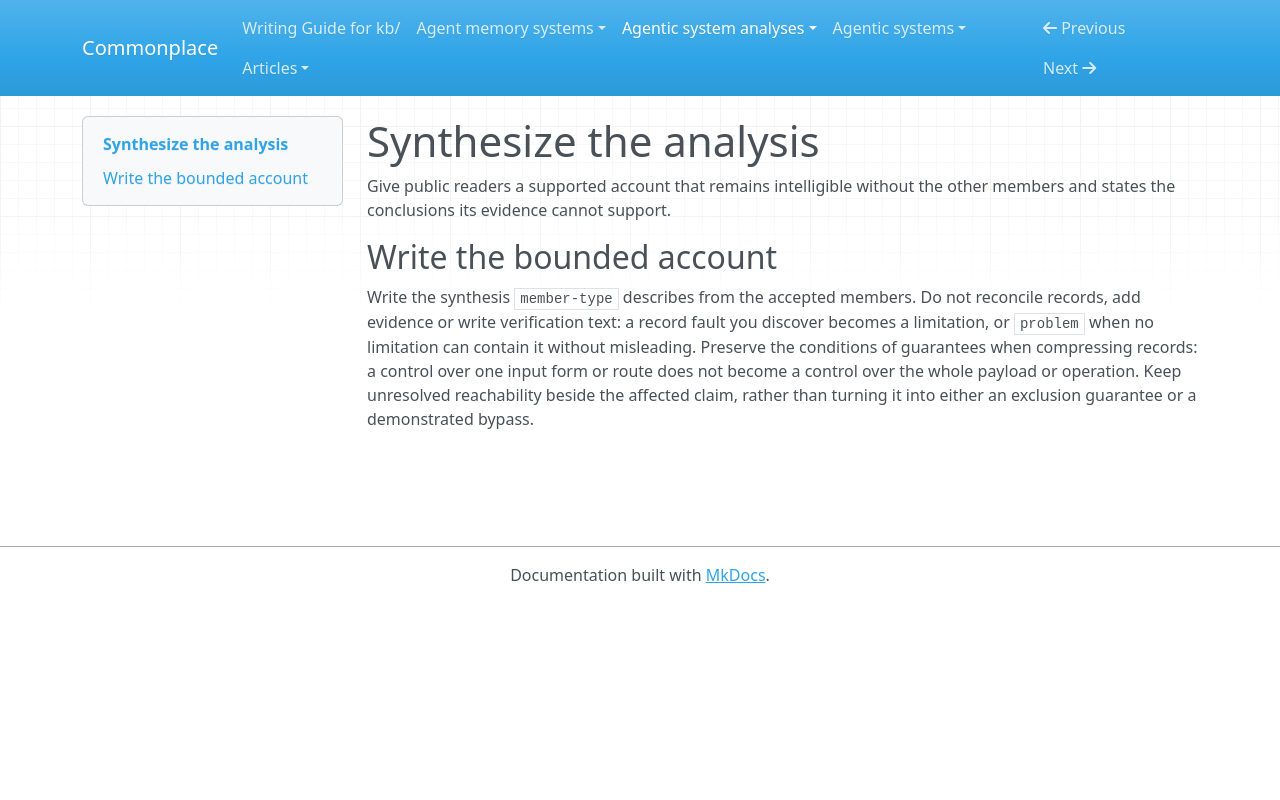

repository: zby/commonplace · page: agentic-system-analyses/instructions/analyse-agentic-system/jobs-engine/synthesize-analysis/index.html · generator: mkdocs

---
description: "Use after report and profile verification to write a self-standing synthesis carrying all declared limits"
type: types/instruction.md
---

# Synthesize the analysis

Give public readers a supported account that remains intelligible without the other members and states the conclusions its evidence cannot support.

## Write the bounded account

Write the synthesis `member-type` describes from the accepted members. Do
not reconcile records, add evidence or write verification text: a record
fault you discover becomes a limitation, or `problem` when no limitation can
contain it without misleading. Preserve the conditions of guarantees when
compressing records: a control over one input form or route does not become a
control over the whole payload or operation. Keep unresolved reachability beside
the affected claim, rather than turning it into either an exclusion guarantee
or a demonstrated bypass.
